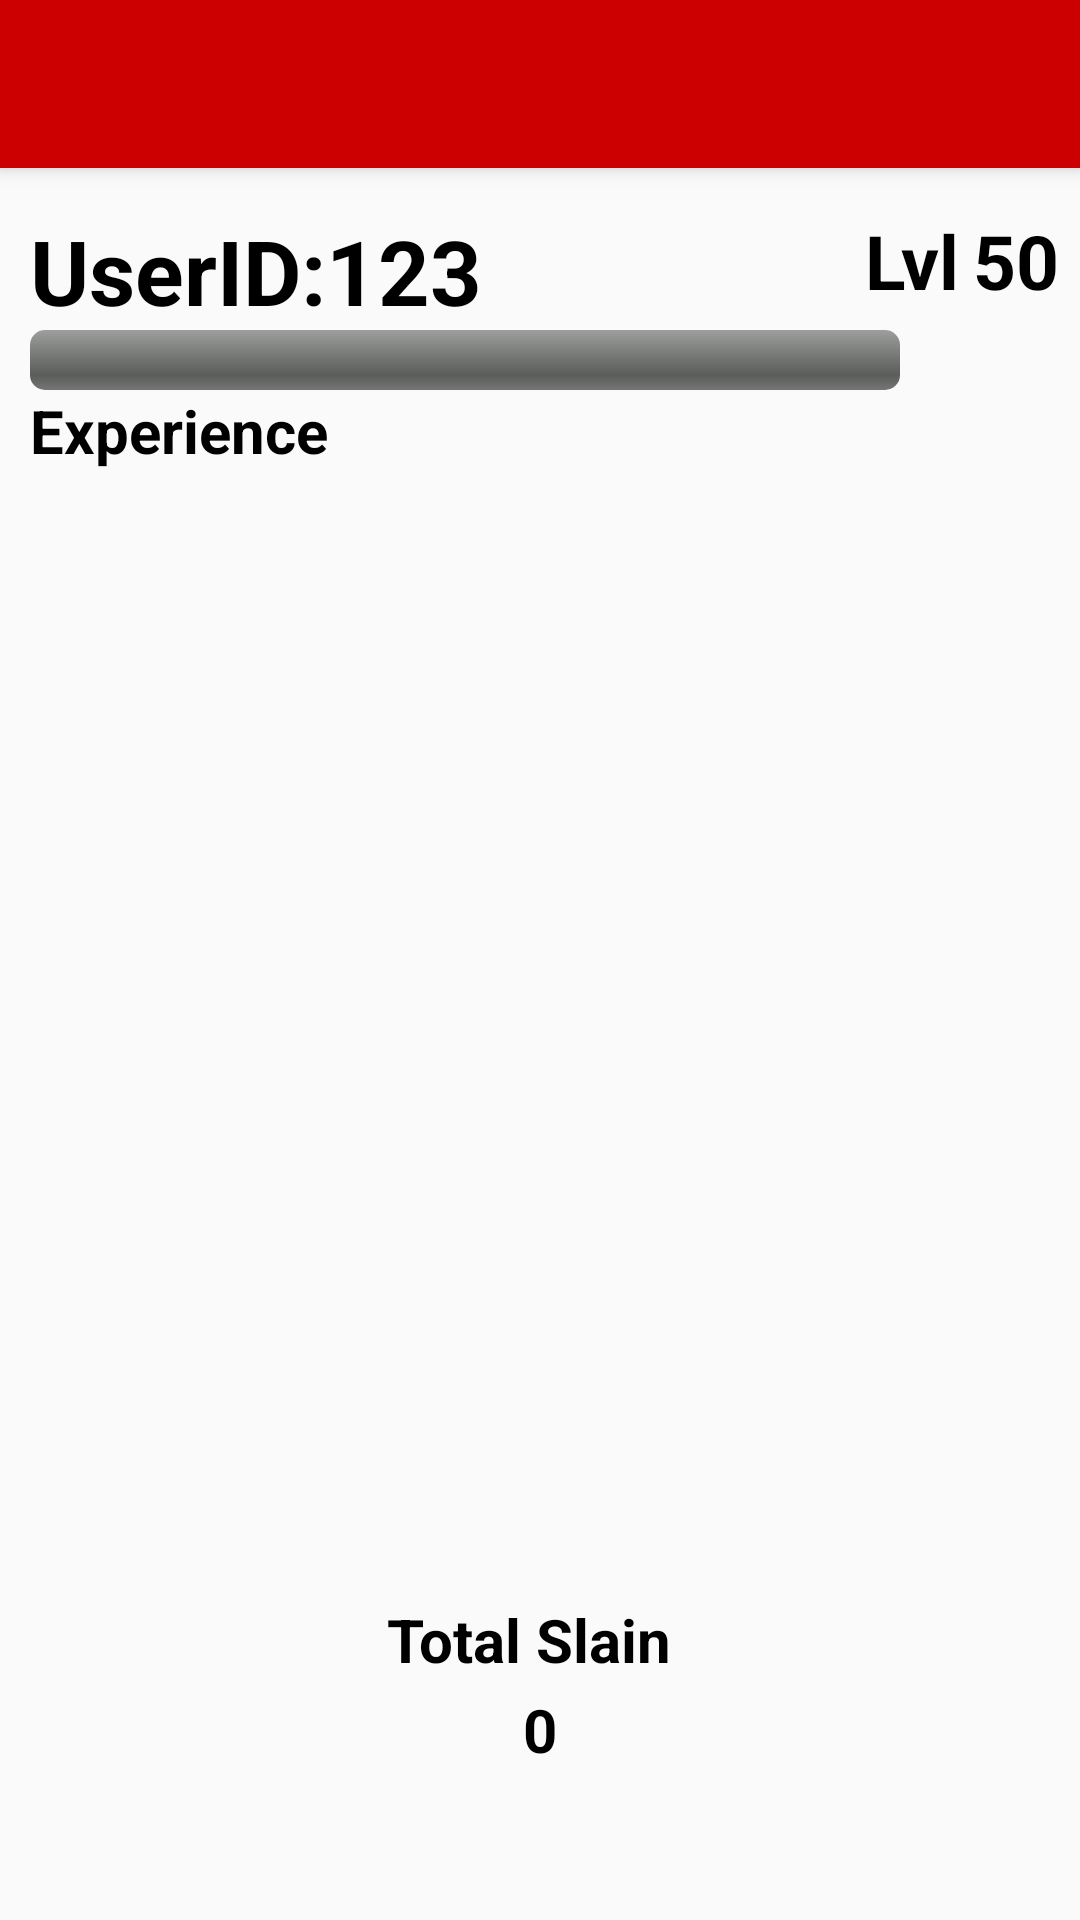

Android layout source for this screen:
<!-- AndroidManifest.xml: activity theme AppTheme.NoActionBar -->
<!-- res/layout/activity_main.xml -->
<?xml version="1.0" encoding="utf-8"?>
<android.support.design.widget.CoordinatorLayout xmlns:android="http://schemas.android.com/apk/res/android"
    xmlns:app="http://schemas.android.com/apk/res-auto"
    xmlns:tools="http://schemas.android.com/tools"
    android:id="@+id/main_content"
    android:layout_width="match_parent"
    android:layout_height="match_parent"
    android:fitsSystemWindows="false"
    android:background="@drawable/background"
    tools:context="fatslayers.fatslayerrpg.MainActivity">

    <android.support.v4.view.ViewPager
        android:id="@+id/container"
        android:layout_width="match_parent"
        android:layout_height="match_parent"
        app:layout_behavior="@string/appbar_scrolling_view_behavior" />




    
        
        
        
        
        
        


    <android.support.design.widget.AppBarLayout
        android:id="@+id/appbar"
        android:layout_width="match_parent"
        android:layout_height="wrap_content"
        android:paddingTop="@dimen/appbar_padding_top"
        android:theme="@style/AppTheme.AppBarOverlay">


        <android.support.v7.widget.Toolbar
            android:id="@+id/toolbar"
            android:layout_width="match_parent"
            android:layout_height="?attr/actionBarSize"
            android:background="?attr/colorPrimary"
            app:layout_scrollFlags="scroll|enterAlways"
            app:popupTheme="@style/AppTheme.PopupOverlay">

        </android.support.v7.widget.Toolbar>



    </android.support.design.widget.AppBarLayout>

    <TextView
        android:id="@+id/userId"
        android:layout_width="wrap_content"
        android:layout_height="wrap_content"
        android:layout_marginTop="70sp"
        android:layout_gravity="left|top"
        android:textSize="30sp"
        android:paddingLeft="10sp"
        android:text="UserID:123"
        android:textColor="@color/black"
        android:textStyle="bold"/>
    <TextView
        android:id="@+id/userLvlLabel"
        android:layout_width="wrap_content"
        android:layout_height="wrap_content"
        android:layout_marginTop="70sp"
        android:layout_gravity="right|top"
        android:textSize="25sp"
        android:paddingRight="40sp"
        android:text="Lvl"
        android:textColor="@color/black"
        android:textStyle="bold"/>
    <TextView
        android:id="@+id/userLvl"
        android:layout_width="wrap_content"
        android:layout_height="wrap_content"
        android:layout_marginTop="70sp"
        android:layout_gravity="right|top"
        android:textSize="25sp"
        android:paddingRight="7sp"
        android:text="50"
        android:textColor="@color/black"
        android:textStyle="bold"/>


    <ProgressBar
        android:id="@+id/progressBar"
        style="@android:style/Widget.ProgressBar.Horizontal"
        android:layout_width="300sp"
        android:layout_height="20sp"
        android:layout_marginTop="110sp"
        android:paddingLeft="10sp"
        android:layout_gravity="left|top"
        />

    <TextView
        android:id="@+id/exp"
        android:layout_width="wrap_content"
        android:layout_height="wrap_content"
        android:layout_marginTop="130sp"
        android:layout_gravity="left|top"
        android:textSize="20sp"
        android:paddingLeft="10sp"
        android:text="Experience"
        android:textColor="@color/black"
        android:textStyle="bold"/>

    <TextView
        android:id="@+id/total_fat_slain"
        android:layout_width="wrap_content"
        android:layout_height="wrap_content"
        android:layout_marginBottom="80sp"
        android:text="Total Slain"
        android:paddingRight="7sp"
        android:textAlignment="center"
        android:layout_gravity="center|bottom"
        android:textColor="@color/black"
        android:textStyle="bold"
        android:textSize="20sp"/>

    <TextView
        android:id="@+id/count_fat_slain"
        android:layout_width="wrap_content"
        android:layout_height="wrap_content"
        android:layout_marginBottom="50sp"
        android:text="0"
        android:textAlignment="center"
        android:layout_gravity="center|bottom"
        android:textColor="@color/black"
        android:textStyle="bold"
        android:textSize="20sp"/>

    <android.support.design.widget.TabLayout
        android:id="@+id/tabs"
        android:layout_width="match_parent"
        android:layout_height="wrap_content"
        android:layout_gravity="bottom"
        app:tabBackground="@android:color/white"
        app:tabSelectedTextColor="@color/colorAccent"

        />



</android.support.design.widget.CoordinatorLayout>
<!-- resources referenced by this layout -->
<resources>
  <color name="black">#000000</color>
  <color name="colorAccent">#FF4081</color>
  <style name="AppTheme.AppBarOverlay" parent="ThemeOverlay.AppCompat.Dark.ActionBar" />
  <style name="AppTheme.PopupOverlay" parent="ThemeOverlay.AppCompat.Light" />
  <style name="AppTheme.NoActionBar">
          <item name="windowActionBar">false</item>
          <item name="windowNoTitle">true</item>
      </style>
</resources>
